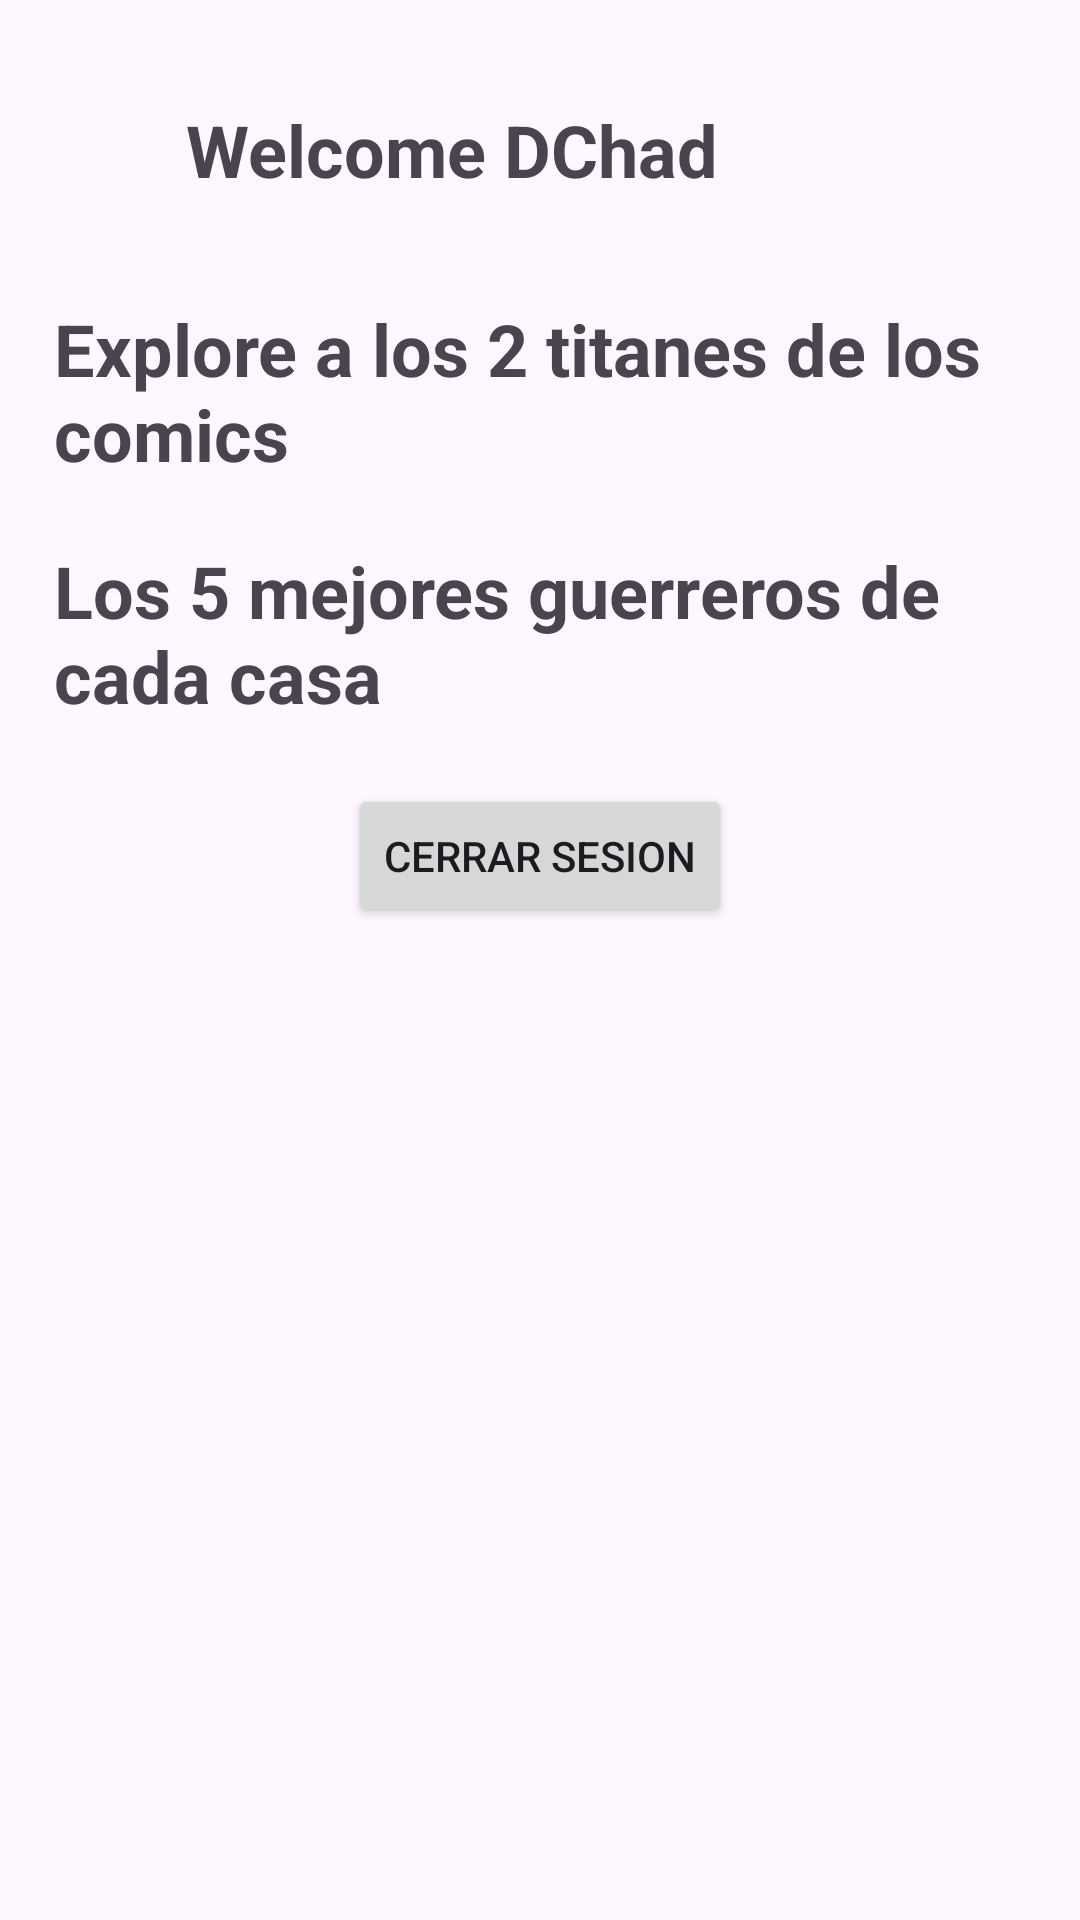

Reconstruct the res/layout file that produces this screen, plus the resources it refers to.
<!-- AndroidManifest.xml: application theme Theme.HeroesApp -->
<!-- res/layout/activity_main.xml -->
<?xml version="1.0" encoding="utf-8"?>
<ScrollView
    xmlns:android="http://schemas.android.com/apk/res/android"
    xmlns:app="http://schemas.android.com/apk/res-auto"
    xmlns:tools="http://schemas.android.com/tools"
    android:layout_width="match_parent"
    android:layout_height="match_parent"
    tools:context=".MainActivity">

    <androidx.constraintlayout.widget.ConstraintLayout
        android:layout_width="match_parent"
        android:layout_height="wrap_content">

        <androidx.constraintlayout.widget.Guideline
            android:layout_width="wrap_content"
            android:layout_height="wrap_content"
            android:orientation="vertical"
            android:id="@+id/guidelineS"
            app:layout_constraintGuide_percent="0.05"

            />
        <androidx.constraintlayout.widget.Guideline
            android:layout_width="wrap_content"
            android:layout_height="wrap_content"
            android:orientation="vertical"
            android:id="@+id/guidelineE"
            app:layout_constraintGuide_percent="0.95"

            />

        <LinearLayout
            android:orientation="horizontal"
            android:id="@+id/header"
            app:layout_constraintStart_toEndOf="@id/guidelineS"
            app:layout_constraintEnd_toStartOf="@id/guidelineE"
            app:layout_constraintTop_toTopOf="parent"
            app:layout_constraintBottom_toTopOf="@+id/title"
            app:layout_constraintVertical_bias="0"
            android:layout_width="0dp"
            android:gravity="center_vertical"
            android:layout_height="100dp">

            <ImageView
                android:contentDescription="@string/user1"
                android:layout_width="36dp"
                android:layout_height="36dp"
                android:src="@drawable/baseline_account_circle_24"
                app:tint="@color/DCBlue"
                />
            <TextView
                android:layout_width="wrap_content"
                android:layout_height="wrap_content"
                android:text="@string/welcome_text"
                android:textSize="24sp"
                android:layout_marginStart="8dp"
                android:textStyle="bold"
                />
            <Space
                android:layout_width="0dp"
                android:layout_height="wrap_content"
                android:layout_weight="1"
                />
            <ImageView
                android:id="@+id/logoutButton"
                android:contentDescription="@string/user"
                android:layout_width="24dp"
                android:layout_height="24dp"
                android:src="@drawable/baseline_logout_24"
                app:tint="@color/DCBlue"
                />

        </LinearLayout>


        <TextView
            android:id="@+id/title"
            android:layout_width="0dp"
            android:layout_height="wrap_content"
            android:layout_marginTop="10dp"
            android:text="@string/explore_a_los_2_titanes_de_los_comics"
            android:textSize="24sp"
            android:textStyle="bold"
            app:layout_constraintBottom_toTopOf="@+id/restaurant_recycler_view"
            app:layout_constraintEnd_toEndOf="@id/guidelineE"
            app:layout_constraintHorizontal_bias="0.0"
            app:layout_constraintStart_toStartOf="@id/guidelineS"
            app:layout_constraintTop_toBottomOf="parent" />

        <androidx.recyclerview.widget.RecyclerView
            android:id="@+id/restaurant_recycler_view"
            android:layout_width="0dp"
            android:layout_height="match_parent"
            app:layout_constraintBottom_toTopOf="@id/food_title"
            app:layout_constraintEnd_toStartOf="@id/guidelineE"
            app:layout_constraintHorizontal_bias="1"
            app:layout_constraintStart_toEndOf="@id/guidelineS"
            app:layout_constraintTop_toBottomOf="@id/title"
            android:layout_marginTop="10dp"/>

        <TextView
            android:id="@+id/food_title"
            android:layout_width="0dp"
            android:layout_height="wrap_content"
            android:text="@string/los_5_mejores_guerreros_de_cada_casa"
            android:textSize="24sp"
            android:textStyle="bold"
            android:layout_marginTop="10dp"
            app:layout_constraintHorizontal_bias="1.0"
            app:layout_constraintBottom_toTopOf="@+id/food_recycler_view"
            app:layout_constraintEnd_toStartOf="@id/guidelineE"
            app:layout_constraintStart_toEndOf="@id/guidelineS"
            app:layout_constraintTop_toBottomOf="@id/restaurant_recycler_view"

            />

        <androidx.recyclerview.widget.RecyclerView
            android:id="@+id/food_recycler_view"
            android:layout_width="0dp"
            android:layout_height="match_parent"
            app:layout_constraintTop_toBottomOf="@+id/food_title"
            app:layout_constraintStart_toEndOf="@id/guidelineS"
            app:layout_constraintEnd_toStartOf="@id/guidelineE"
            app:layout_constraintBottom_toBottomOf="@+id/logoutBtn"
            app:flow_horizontalBias="1"
            android:layout_marginTop="10dp"

            />

        <Button
            android:id="@+id/logoutBtn"
            android:layout_width="wrap_content"
            android:layout_height="wrap_content"
            android:text="@string/cerrar_sesion"
            app:layout_constraintTop_toBottomOf="@+id/food_recycler_view"
            app:layout_constraintStart_toEndOf="@id/guidelineS"
            app:layout_constraintEnd_toStartOf="@id/guidelineE"
            app:layout_constraintBottom_toBottomOf="parent"
            android:layout_marginVertical="10dp"
            />



    </androidx.constraintlayout.widget.ConstraintLayout>

</ScrollView>
<!-- resources referenced by this layout -->
<resources>
  <color name="DCBlue">#0476F2</color>
  <string name="cerrar_sesion">Cerrar sesion</string>
  <string name="explore_a_los_2_titanes_de_los_comics">Explore a los 2 titanes de los comics</string>
  <string name="los_5_mejores_guerreros_de_cada_casa">Los 5 mejores guerreros de cada casa</string>
  <string name="user">User</string>
  <string name="user1">User</string>
  <string name="welcome_text">Welcome DChad</string>
  <style name="Theme.HeroesApp" parent="Base.Theme.HeroesApp" />
  <style name="Base.Theme.HeroesApp" parent="Theme.Material3.DayNight.NoActionBar">
          
          
          <item name="colorPrimary">@color/DCBlue</item>
      </style>
</resources>
